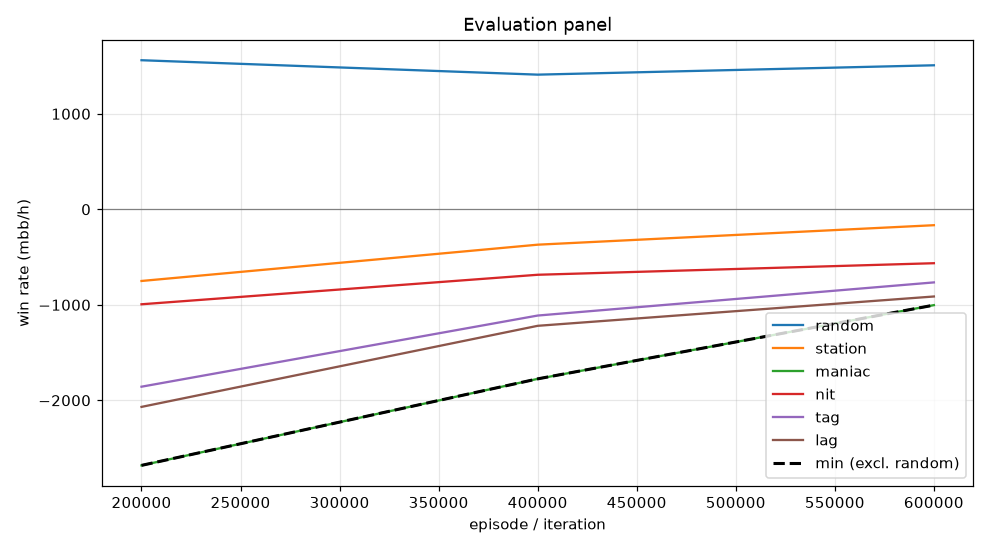

Values plotted in this chart, from the file beside it:
episode, min, mean, random_mean, random_se, station_mean, station_se, maniac_mean, maniac_se, nit_mean, nit_se, tag_mean, tag_se, lag_mean, lag_se, act_call, act_raise, act_fold, act_check
199999, -2682, -1671, 1561, 107.1, -750.5, 86.03, -2682, 291.5, -994.5, 121.8, -1858, 151.7, -2069, 169, 0.1872, 0.596, 0.06795, 0.1489
399999, -1776, -1033, 1410, 102.1, -370.5, 83.11, -1776, 227, -685.5, 113.3, -1112, 128.8, -1220, 142, 0.3547, 0.5143, 0.05665, 0.07429
599999, -1004, -682.6, 1508, 104.3, -166.5, 72.4, -1004, 195, -564.5, 110.2, -765.5, 121.6, -913.0, 126.1, 0.4243, 0.4965, 0.03778, 0.04138
